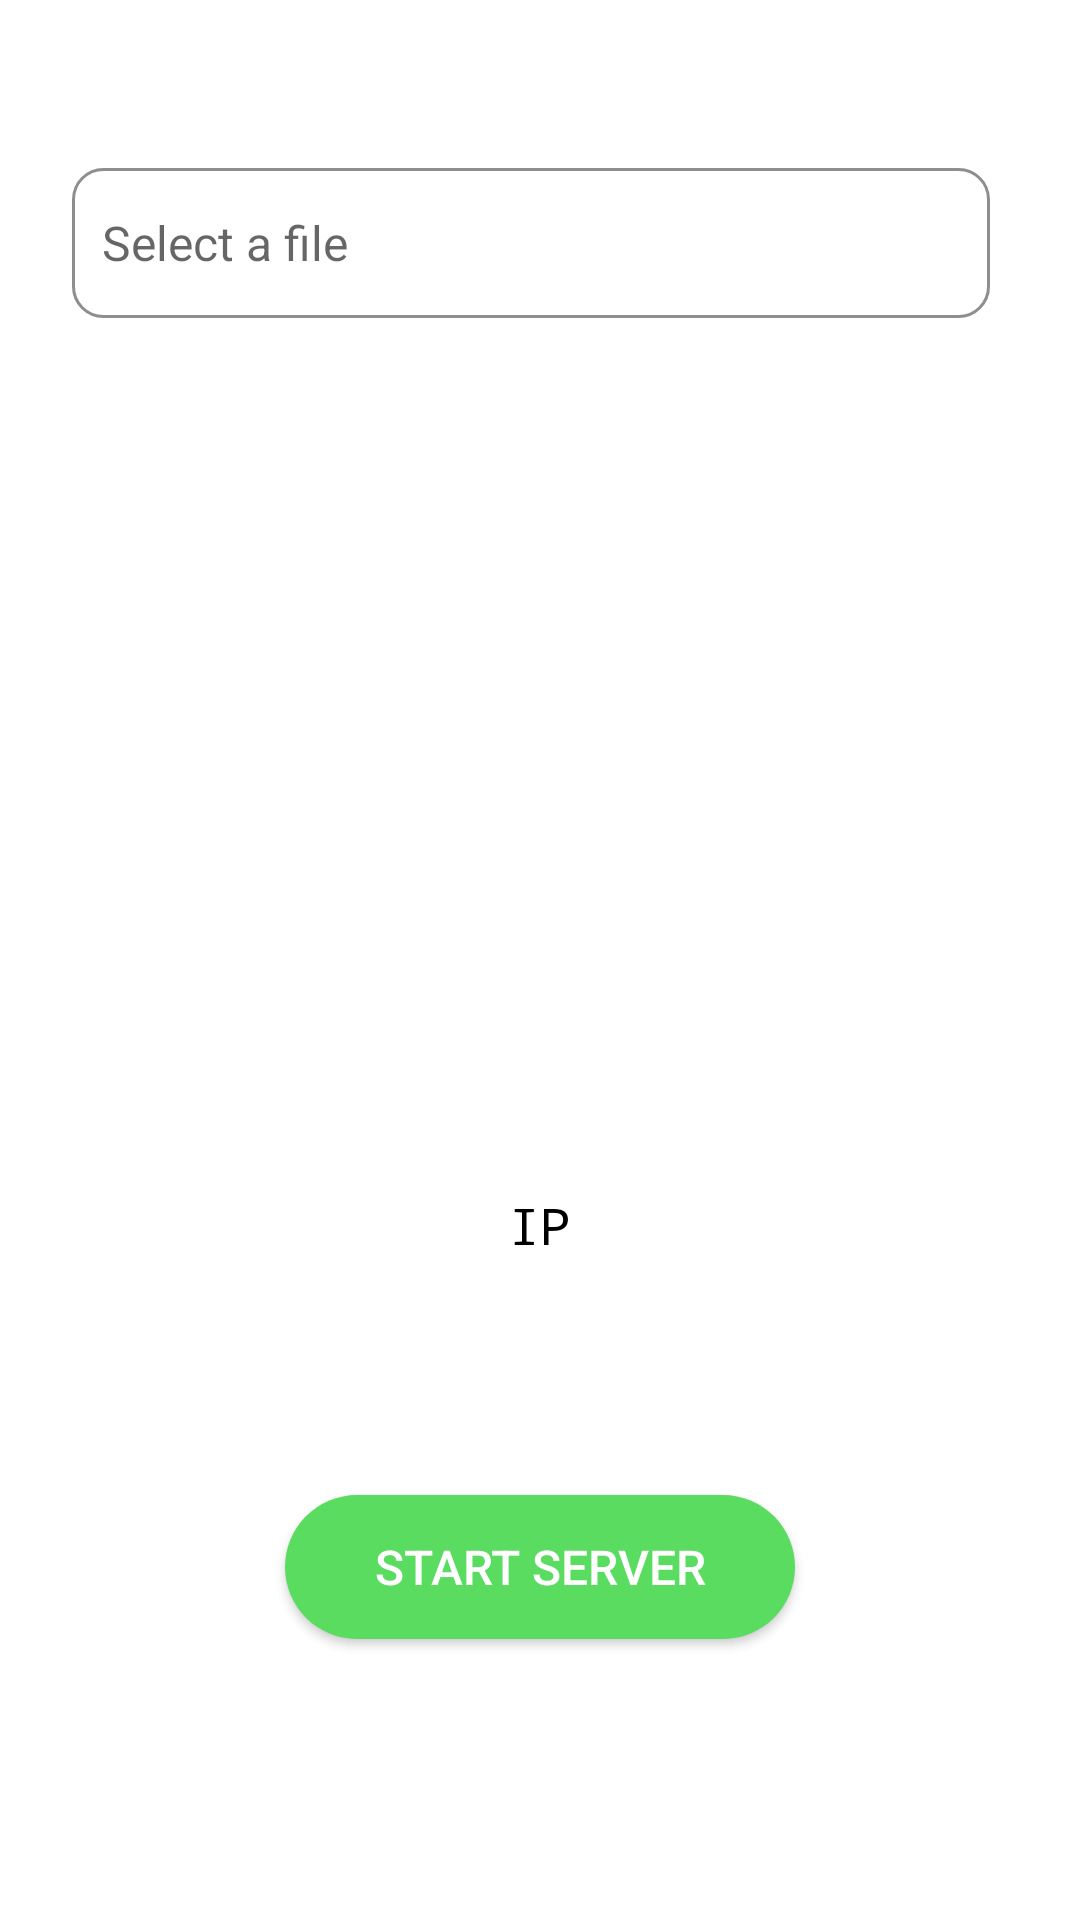

This screen was rendered from an Android layout file. Write that file and the resources it references.
<!-- AndroidManifest.xml: application theme Theme.HttpServer -->
<!-- res/layout/activity_main.xml -->
<?xml version="1.0" encoding="utf-8"?>
<androidx.constraintlayout.widget.ConstraintLayout
    xmlns:android="http://schemas.android.com/apk/res/android"
    xmlns:app="http://schemas.android.com/apk/res-auto"
    android:layout_width="match_parent"
    android:layout_height="match_parent"
    android:paddingHorizontal="16dp"
    android:paddingVertical="40dp"
    android:background="@android:color/white">

    <LinearLayout
        android:id="@+id/picker"
        android:layout_width="0dp"
        android:layout_height="wrap_content"
        android:orientation="horizontal"
        android:padding="8dp"
        android:layout_marginVertical="8dp"
        app:layout_constraintTop_toTopOf="parent"
        app:layout_constraintStart_toStartOf="parent"
        app:layout_constraintEnd_toEndOf="parent">

        <TextView
            android:id="@+id/file_name"
            android:layout_width="0dp"
            android:layout_height="50dp"
            android:layout_weight="1"
            android:text=""
            android:hint="@string/choose_file"
            android:textSize="16sp"
            android:padding="10dp"
            android:background="@drawable/tv_border"
            android:gravity="center_vertical"
            android:textColor="@android:color/black"
            android:layout_marginEnd="6dp"
            android:maxLines="1"
            android:ellipsize="end" />

        <Button
            android:id="@+id/picker_btn"
            android:layout_width="wrap_content"
            android:layout_height="42dp"
            android:text="@string/select"
            android:visibility="gone"
            android:background="@drawable/active_file_picker_btn_bg"
            android:textColor="@color/white"
            android:layout_marginStart="6dp" />
    </LinearLayout>

    <ImageView
        android:id="@+id/qr_view"
        android:layout_width="250dp"
        android:layout_height="250dp"
        android:layout_marginTop="8dp"
        android:layout_marginBottom="8dp"
        android:scaleType="fitCenter"
        android:adjustViewBounds="true"
        android:src="@drawable/ic_round_wifi"
        app:layout_constraintTop_toBottomOf="@id/picker"
        app:layout_constraintStart_toStartOf="parent"
        app:layout_constraintEnd_toEndOf="parent"
        app:layout_constraintDimensionRatio="1"
        app:layout_constraintHeight_default="percent"
        app:layout_constraintHeight_percent="0.4" />

    <TextView
        android:id="@+id/ip_view"
        android:layout_width="0dp"
        android:layout_height="wrap_content"
        android:text="@string/ip"
        android:fontFamily="monospace"
        android:textSize="17sp"
        android:gravity="center"
        android:textColor="@android:color/black"
        android:paddingVertical="25dp"
        app:layout_constraintTop_toBottomOf="@id/qr_view"
        app:layout_constraintStart_toStartOf="parent"
        app:layout_constraintEnd_toEndOf="parent"/>


    <Button
        android:id="@+id/server_btn"
        android:layout_width="170dp"
        android:layout_height="wrap_content"
        android:textSize="16sp"
        android:text="@string/start_server"
        android:textColor="@color/white"
        android:background="@drawable/start_server_btn_bg"
        app:layout_constraintTop_toBottomOf="@id/ip_view"
        app:layout_constraintBottom_toBottomOf="parent"
        app:layout_constraintStart_toStartOf="parent"
        app:layout_constraintEnd_toEndOf="parent" />

</androidx.constraintlayout.widget.ConstraintLayout>
<!-- resources referenced by this layout -->
<resources>
  <!-- drawable active_file_picker_btn_bg (drawable) -->
  <shape xmlns:android="http://schemas.android.com/apk/res/android"
      android:shape="rectangle">
      <solid android:color="@color/purple_500"/>
      <corners android:radius="14dp"/>
  </shape>
  <!-- drawable start_server_btn_bg (drawable) -->
  <shape xmlns:android="http://schemas.android.com/apk/res/android"
      android:shape="rectangle">
      <solid android:color="#59DC5F"/>
      <corners android:radius="24dp"/>
  </shape>
  <!-- drawable tv_border (drawable) -->
  <?xml version="1.0" encoding="utf-8"?>
  <shape xmlns:android="http://schemas.android.com/apk/res/android"
      android:shape="rectangle">
      <solid android:color="@android:color/transparent"/>
      <stroke android:width="1dp" android:color="#8E8E8E"/>
      <corners android:radius="10dp"/>
  </shape>
  <string name="choose_file">Select a file</string>
  <string name="ip">IP</string>
  <string name="select">Select</string>
  <string name="start_server">Start Server</string>
  <style name="Theme.HttpServer" parent="Theme.AppCompat.DayNight.DarkActionBar">
          
          <item name="colorPrimary">@color/purple_500</item>
          <item name="colorPrimaryVariant">@color/purple_700</item>
          <item name="colorOnPrimary">@color/white</item>
          
          <item name="colorSecondary">@color/teal_200</item>
          <item name="colorSecondaryVariant">@color/teal_700</item>
          <item name="colorOnSecondary">@color/black</item>
          
          <item name="android:statusBarColor" tools:targetApi="l">?attr/colorPrimaryVariant</item>
          
      </style>
  <!-- not gathered from this repository: default colours our renderer supplied (Android Studio template values) -->
  <color name="purple_500">#FF6200EE</color>
  <color name="purple_700">#FF3700B3</color>
  <color name="teal_200">#FF03DAC5</color>
  <color name="teal_700">#FF018786</color>
  <color name="black">#FF000000</color>
  <color name="white">#FFFFFFFF</color>
</resources>
